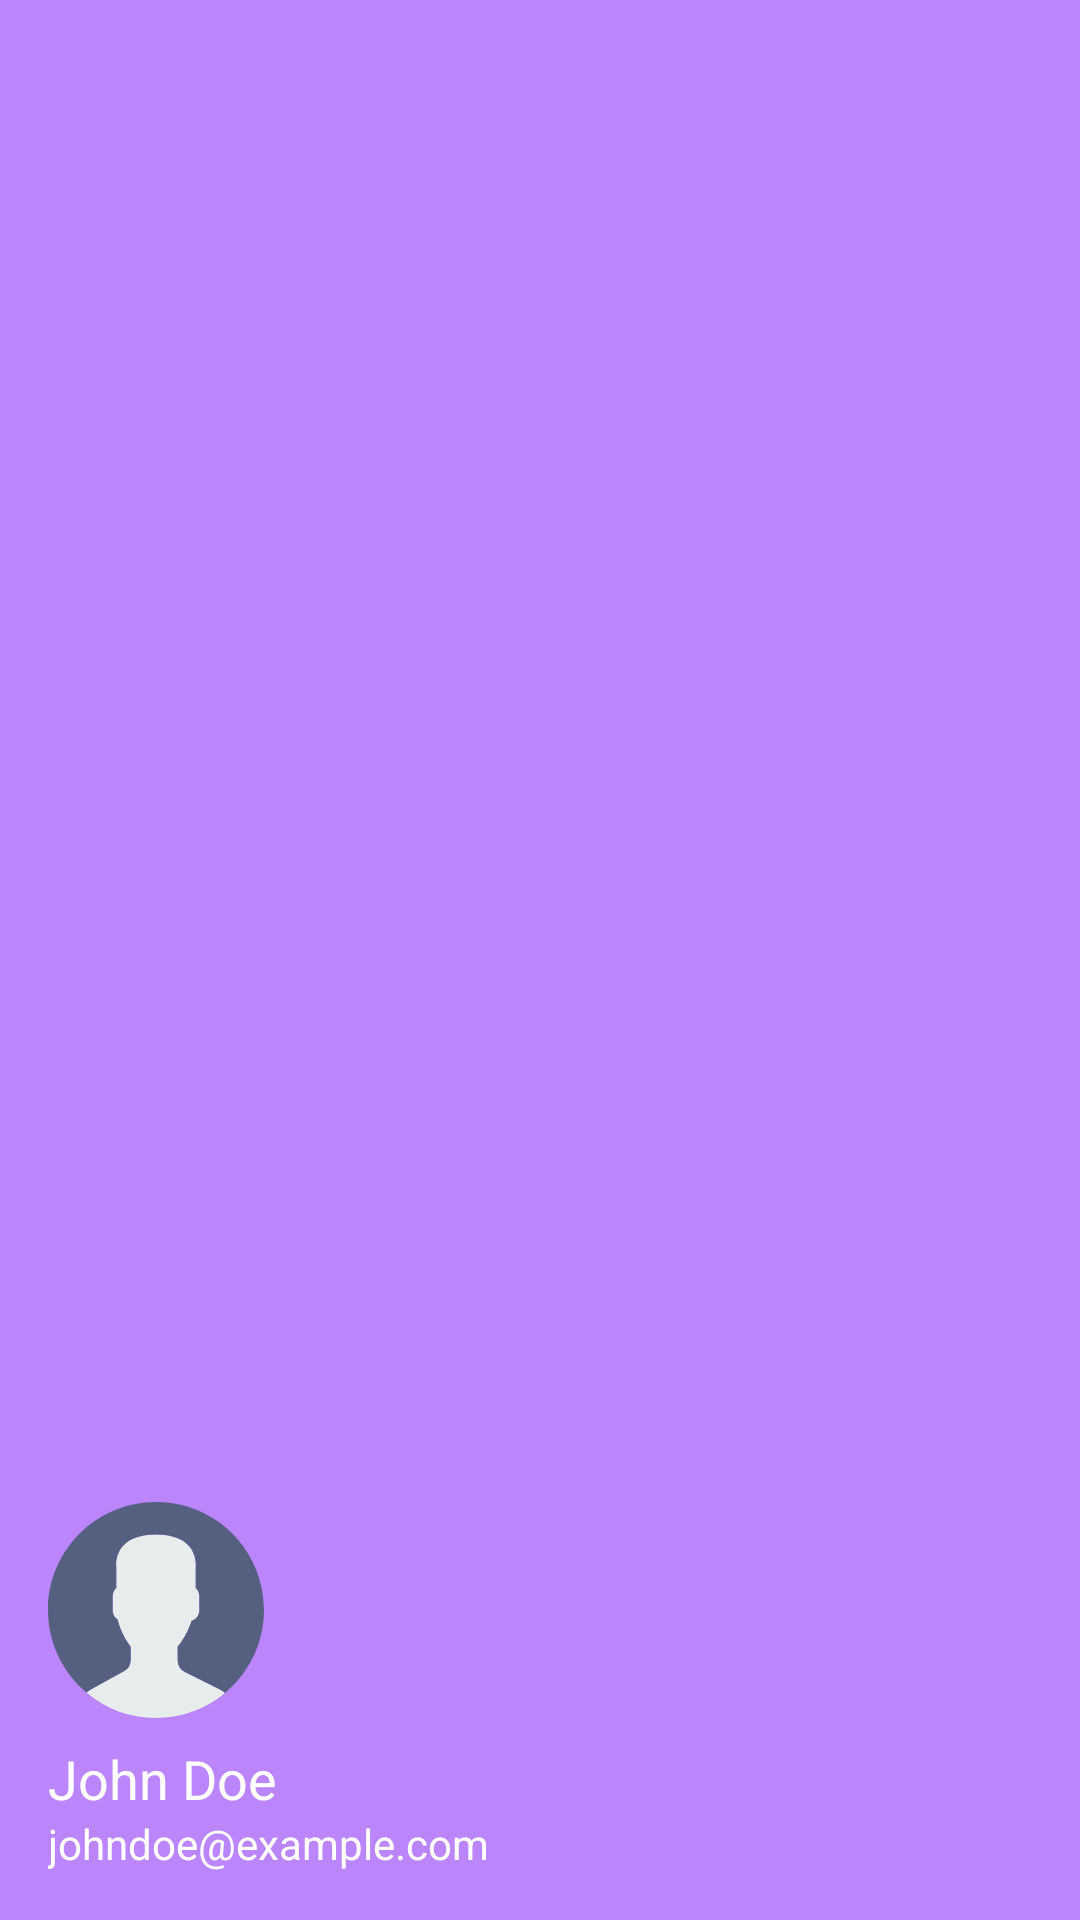

Android layout source for this screen:
<!-- AndroidManifest.xml: application theme Theme.Material3.Light.NoActionBar -->
<!-- res/layout/nav_header.xml -->
<LinearLayout xmlns:android="http://schemas.android.com/apk/res/android"
    android:layout_width="match_parent"
    android:layout_height="192dp"
    android:background="@color/purple_200"
    android:gravity="bottom"
    android:orientation="vertical"
    android:padding="16dp">

    <ImageView
        android:layout_width="72dp"
        android:layout_height="72dp"
        android:contentDescription="@string/profile_picture"
        android:src="@drawable/profile" />

    <TextView
        android:layout_width="match_parent"
        android:layout_height="wrap_content"
        android:layout_marginTop="8dp"
        android:text="John Doe"
        android:textColor="@android:color/white"
        android:textSize="18sp" />

    <TextView
        android:layout_width="match_parent"
        android:layout_height="wrap_content"
        android:text="johndoe@example.com"
        android:textColor="@android:color/white"
        android:textSize="14sp" />

</LinearLayout>
<!-- resources referenced by this layout -->
<resources>
  <color name="purple_200">#FFBB86FC</color>
  <!-- drawable profile (drawable) -->
  <vector xmlns:android="http://schemas.android.com/apk/res/android"
      android:width="512dp"
      android:height="512dp"
      android:viewportWidth="53"
      android:viewportHeight="53">
    <path
        android:pathData="m18.613,41.552 l-7.907,4.313a7.106,7.106 0,0 0,-1.269 0.903A26.377,26.377 0,0 0,26.5 53c6.454,0 12.367,-2.31 16.964,-6.144a7.015,7.015 0,0 0,-1.394 -0.934l-8.467,-4.233a3.229,3.229 0,0 1,-1.785 -2.888v-3.322c0.238,-0.271 0.51,-0.619 0.801,-1.03a19.482,19.482 0,0 0,2.632 -5.304c1.086,-0.335 1.886,-1.338 1.886,-2.53v-3.546c0,-0.78 -0.347,-1.477 -0.886,-1.965v-5.126s1.053,-7.977 -9.75,-7.977 -9.75,7.977 -9.75,7.977v5.126a2.644,2.644 0,0 0,-0.886 1.965v3.546c0,0.934 0.491,1.756 1.226,2.231 0.886,3.857 3.206,6.633 3.206,6.633v3.24a3.232,3.232 0,0 1,-1.684 2.833z"
        android:fillColor="#e7eced"/>
    <path
        android:pathData="M26.953,0.004C12.32,-0.246 0.254,11.414 0.004,26.047 -0.138,34.344 3.56,41.801 9.448,46.76a7.041,7.041 0,0 1,1.257 -0.894l7.907,-4.313a3.23,3.23 0,0 0,1.683 -2.835v-3.24s-2.321,-2.776 -3.206,-6.633a2.66,2.66 0,0 1,-1.226 -2.231v-3.546c0,-0.78 0.347,-1.477 0.886,-1.965v-5.126S15.696,8 26.499,8s9.75,7.977 9.75,7.977v5.126c0.54,0.488 0.886,1.185 0.886,1.965v3.546c0,1.192 -0.8,2.195 -1.886,2.53a19.482,19.482 0,0 1,-2.632 5.304c-0.291,0.411 -0.563,0.759 -0.801,1.03V38.8c0,1.223 0.691,2.342 1.785,2.888l8.467,4.233a7.05,7.05 0,0 1,1.39 0.932c5.71,-4.762 9.399,-11.882 9.536,-19.9C53.246,12.32 41.587,0.254 26.953,0.004z"
        android:fillColor="#556080"/>
  </vector>
  <string name="profile_picture">Profile picture</string>
</resources>
